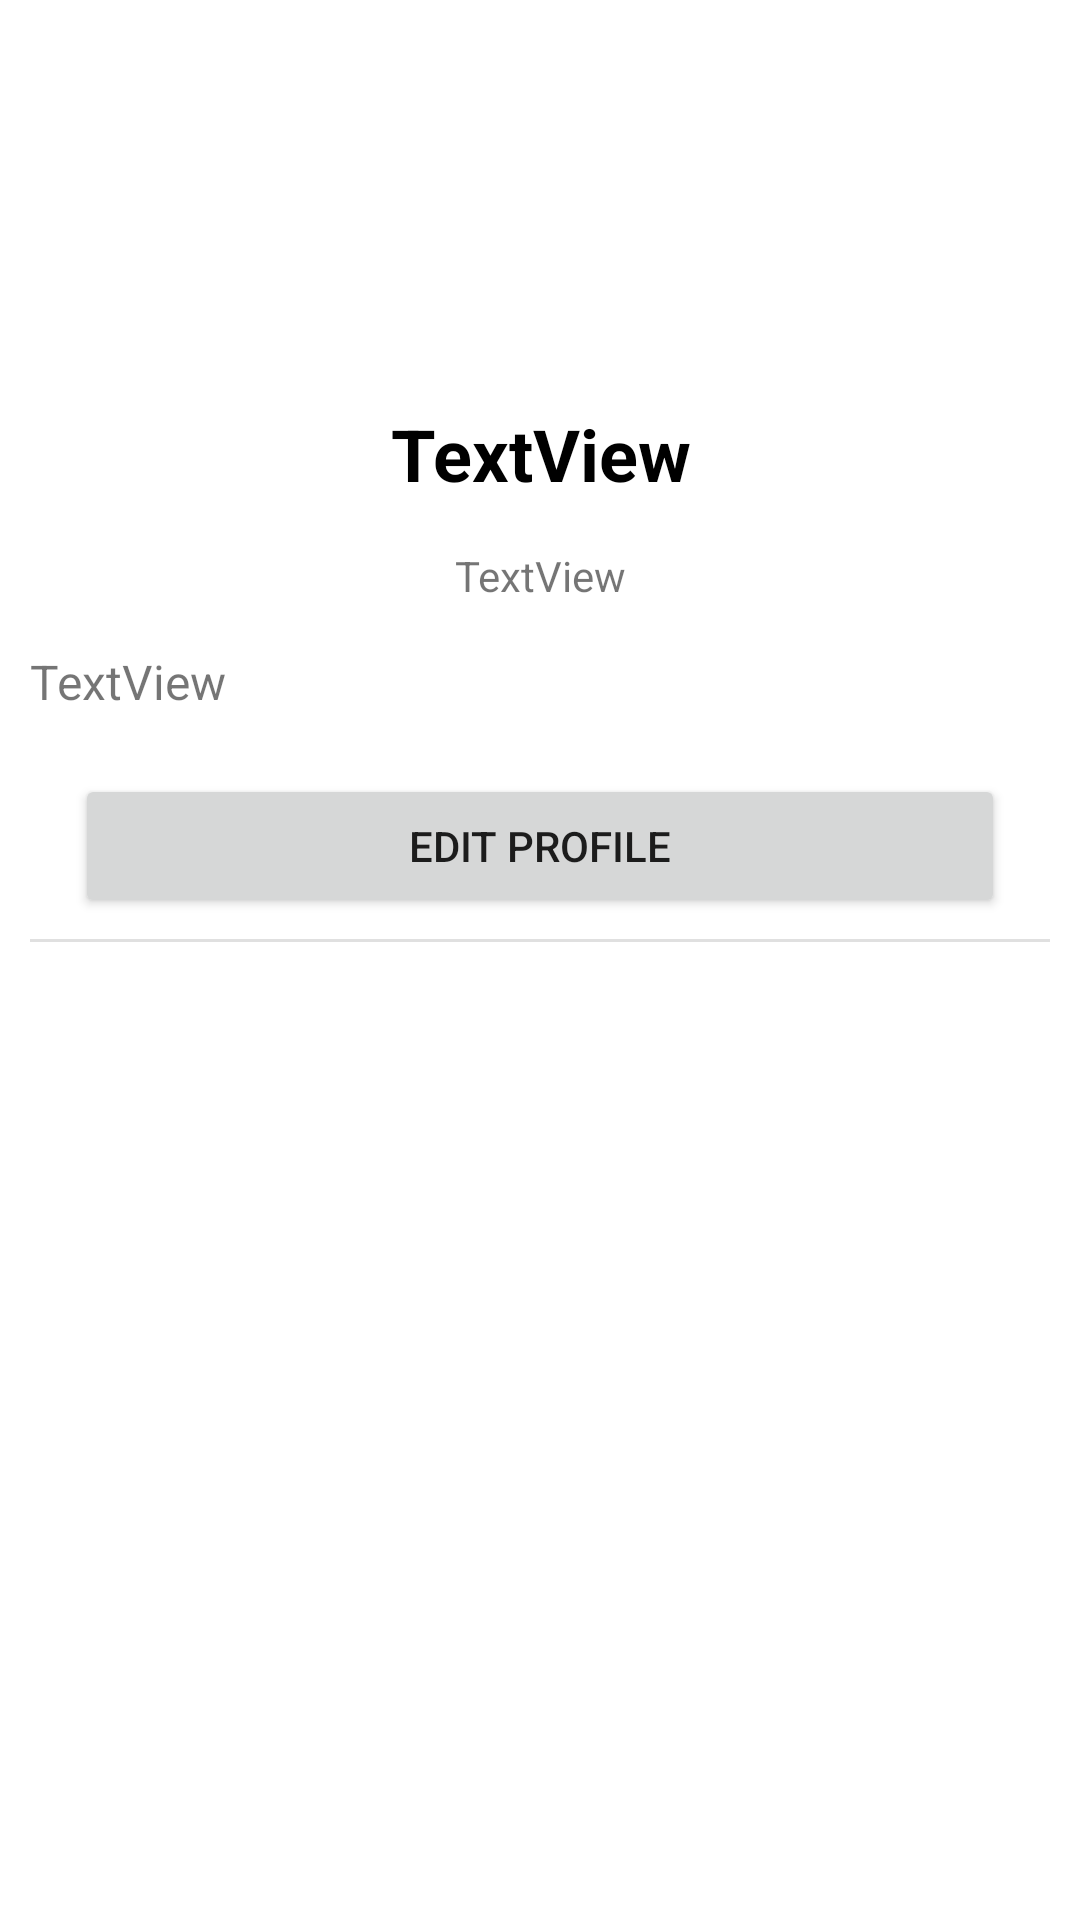

Produce the Android XML layout that renders to this screen, including the resource entries it uses.
<!-- AndroidManifest.xml: application theme Theme.Project01 -->
<!-- res/layout/fragment_profile.xml -->
<?xml version="1.0" encoding="utf-8"?>
<androidx.constraintlayout.widget.ConstraintLayout xmlns:android="http://schemas.android.com/apk/res/android"
    xmlns:app="http://schemas.android.com/apk/res-auto"
    xmlns:tools="http://schemas.android.com/tools"
    android:id="@+id/frameLayout2"
    android:layout_width="match_parent"
    android:layout_height="match_parent"
    tools:context=".views.identity.ProfileFragment">

    <androidx.constraintlayout.widget.ConstraintLayout
        android:layout_width="match_parent"
        android:layout_height="match_parent"

 >

        <ScrollView
            android:layout_width="match_parent"
            android:layout_height="fill_parent"
            app:layout_constraintBottom_toBottomOf="parent"
            app:layout_constraintStart_toStartOf="parent">

            <androidx.constraintlayout.widget.ConstraintLayout
                android:layout_width="match_parent"
                android:layout_height="match_parent"
                android:padding="10dp">

                <ImageView
                    android:id="@+id/profile_image"
                    android:layout_width="100dp"
                    android:layout_height="100dp"
                    android:layout_gravity="center"
                    android:layout_marginTop="10dp"
                    android:src="@drawable/ic_outline_account_circle_24"
                    app:layout_constraintEnd_toEndOf="parent"
                    app:layout_constraintStart_toStartOf="parent"
                    app:layout_constraintTop_toTopOf="parent" />

                <TextView
                    android:id="@+id/profile_name"
                    style="@style/BoldHeaderStyle"
                    android:layout_width="match_parent"
                    android:layout_height="wrap_content"
                    android:layout_marginTop="15dp"
                    android:gravity="center"
                    android:text="TextView"
                    app:layout_constraintEnd_toEndOf="parent"
                    app:layout_constraintStart_toStartOf="parent"
                    app:layout_constraintTop_toBottomOf="@+id/profile_image" />

                <TextView
                    android:id="@+id/profile_user_name"
                    android:layout_width="match_parent"
                    android:layout_height="wrap_content"
                    android:layout_marginTop="15dp"
                    android:gravity="center"
                    android:text="TextView"
                    app:layout_constraintEnd_toEndOf="parent"
                    app:layout_constraintStart_toStartOf="parent"
                    app:layout_constraintTop_toBottomOf="@+id/profile_name" />

                <TextView
                    android:id="@+id/profile_bio"
                    android:layout_width="match_parent"
                    android:layout_height="wrap_content"
                    android:layout_marginTop="15dp"
                    android:text="TextView"
                    android:textSize="16sp"
                    app:layout_constraintEnd_toEndOf="parent"
                    app:layout_constraintStart_toStartOf="parent"
                    app:layout_constraintTop_toBottomOf="@+id/profile_user_name" />

                <Button
                    android:id="@+id/editProfileUser"
                    android:layout_width="match_parent"
                    android:layout_height="wrap_content"
                    android:layout_marginStart="15dp"
                    android:layout_marginTop="20dp"
                    android:layout_marginEnd="15dp"
                    android:text="@string/edit_profile"
                    app:layout_constraintEnd_toEndOf="parent"
                    app:layout_constraintHorizontal_bias="0.473"
                    app:layout_constraintStart_toStartOf="parent"
                    app:layout_constraintTop_toBottomOf="@+id/profile_bio" />

                <View
                    android:id="@+id/divider"
                    android:layout_width="match_parent"
                    android:layout_height="1dp"
                    android:layout_marginTop="7dp"
                    android:background="?android:attr/listDivider"
                    app:layout_constraintTop_toBottomOf="@+id/editProfileUser"
                    tools:layout_editor_absoluteX="10dp" />

                <androidx.recyclerview.widget.RecyclerView
                    android:id="@+id/userRecyclerView"
                    android:layout_width="match_parent"
                    android:layout_height="match_parent"
                    android:layout_marginTop="20dp"
                    android:layout_marginBottom="5dp"
                    app:layoutManager="androidx.recyclerview.widget.LinearLayoutManager"
                    app:layout_constraintBottom_toBottomOf="parent"
                    app:layout_constraintEnd_toEndOf="parent"
                    app:layout_constraintHorizontal_bias="1.0"
                    app:layout_constraintStart_toStartOf="parent"
                    app:layout_constraintTop_toBottomOf="@+id/editProfileUser"
                    app:layout_constraintVertical_bias="1.0"
                    tools:itemCount="30" />

            </androidx.constraintlayout.widget.ConstraintLayout>
        </ScrollView>
    </androidx.constraintlayout.widget.ConstraintLayout>
</androidx.constraintlayout.widget.ConstraintLayout>
<!-- resources referenced by this layout -->
<resources>
  <string name="edit_profile">Edit Profile</string>
  <style name="BoldHeaderStyle" parent="Widget.MaterialComponents.TextView">
          <item name="android:textSize">24sp</item>
          <item name="android:textStyle">bold</item>
          <item name="android:textColor">@color/black</item>
      </style>
  <style name="Theme.Project01" parent="Theme.MaterialComponents.DayNight.DarkActionBar">
          
          <item name="colorPrimary">@color/light_blue</item>
          <item name="colorPrimaryVariant">@color/purple_700</item>
          <item name="colorOnPrimary">@color/white</item>
          
          <item name="colorSecondary">@color/teal_200</item>
          <item name="colorSecondaryVariant">@color/teal_700</item>
          <item name="colorOnSecondary">@color/black</item>
          
          <item name="android:statusBarColor" tools:targetApi="l">?attr/colorPrimaryVariant</item>
          
      </style>
  <color name="black">#FF000000</color>
  <color name="light_blue">#4194E0</color>
  <color name="purple_700">#FF3700B3</color>
  <color name="white">#FFFFFFFF</color>
  <color name="teal_200">#FF03DAC5</color>
  <color name="teal_700">#FF018786</color>
</resources>
